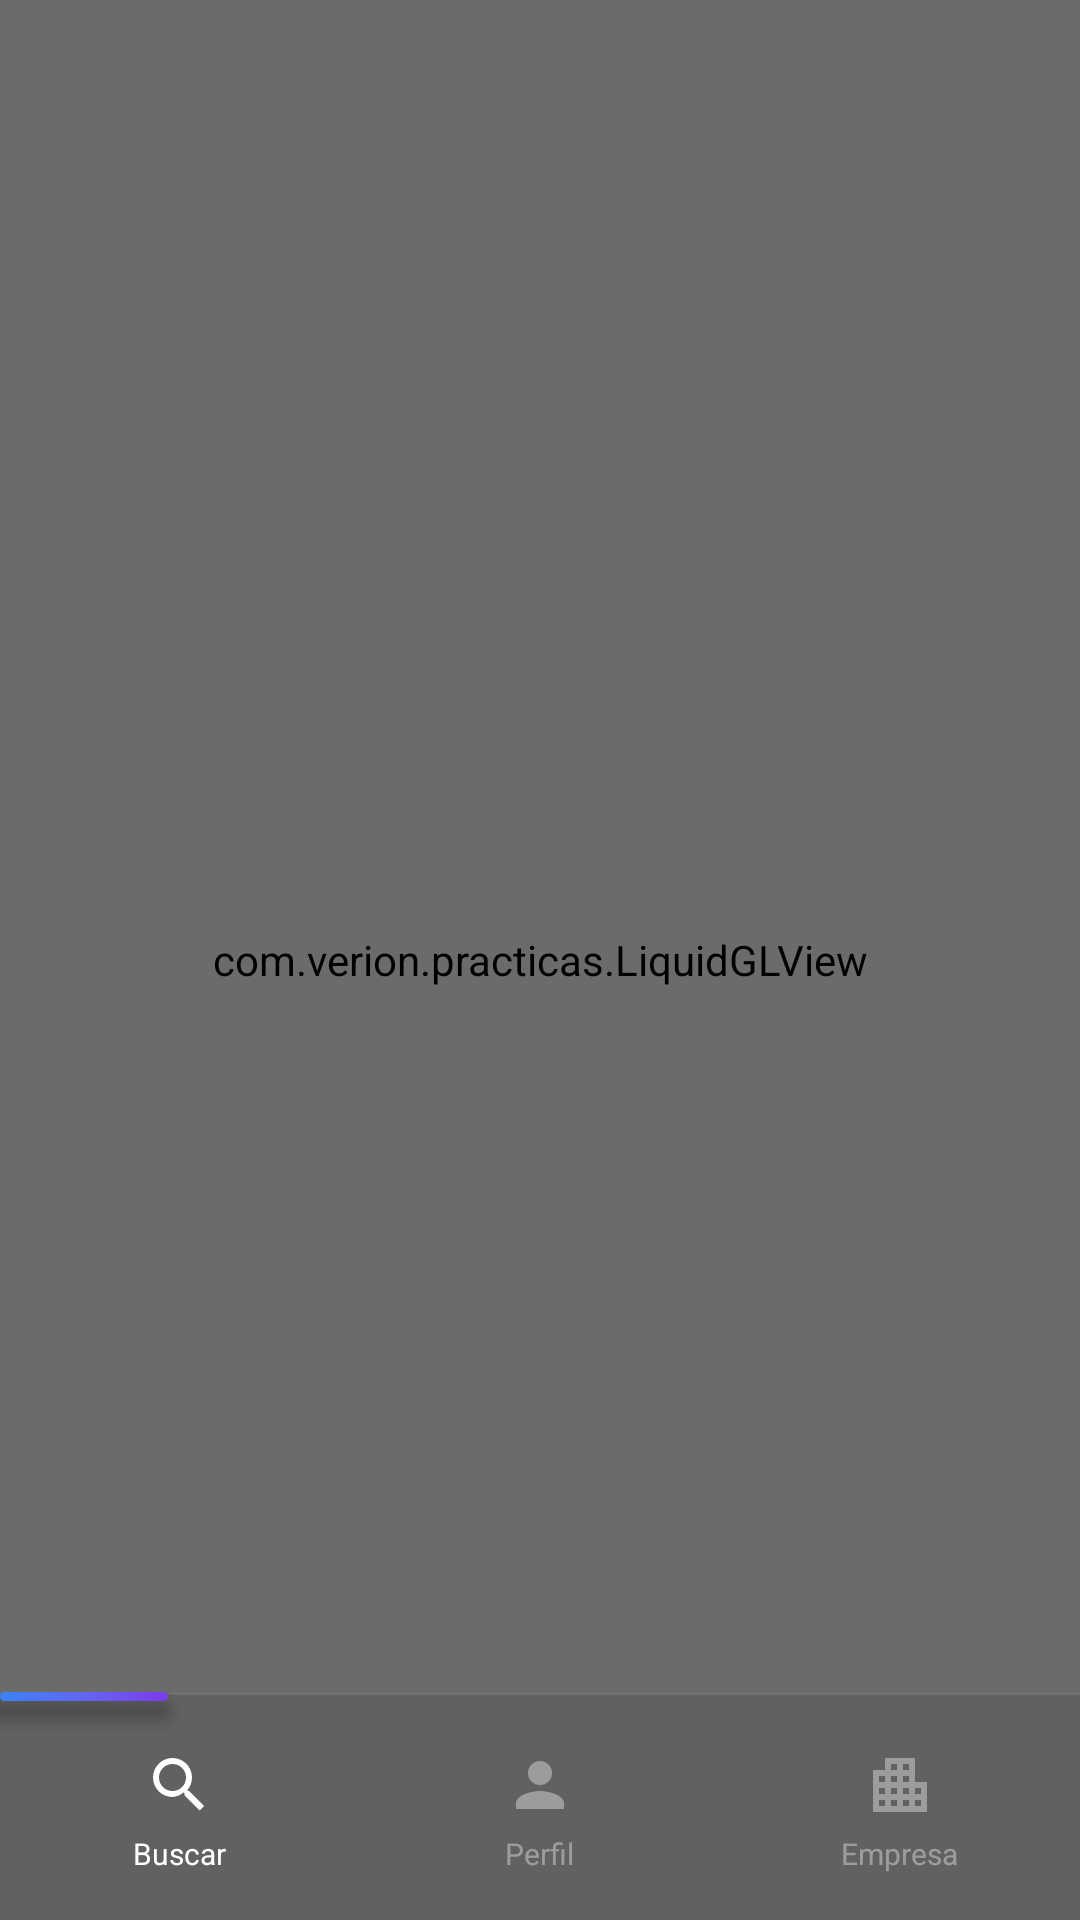

Android layout source for this screen:
<!-- AndroidManifest.xml: application theme Theme.Practicas -->
<!-- res/layout/activity_main.xml -->
<?xml version="1.0" encoding="utf-8"?>
<FrameLayout xmlns:android="http://schemas.android.com/apk/res/android"
    android:id="@+id/main"
    android:layout_width="match_parent"
    android:layout_height="match_parent">

    
    <com.verion.practicas.LiquidGLView
        android:layout_width="match_parent"
        android:layout_height="match_parent" />

    
    <View
        android:layout_width="match_parent"
        android:layout_height="match_parent"
        android:background="#28000000" />

    
    <LinearLayout
        android:layout_width="match_parent"
        android:layout_height="match_parent"
        android:orientation="vertical">

        
        <androidx.fragment.app.FragmentContainerView
            android:id="@+id/fragmentContainer"
            android:layout_width="match_parent"
            android:layout_height="0dp"
            android:layout_weight="1"
            android:background="@null" />

        
        <FrameLayout
            android:id="@+id/navBar"
            android:layout_width="match_parent"
            android:layout_height="76dp"
            android:background="#18000015">

            
            <View
                android:layout_width="match_parent"
                android:layout_height="1dp"
                android:background="#18FFFFFF" />

            
            <View
                android:id="@+id/navIndicator"
                android:layout_width="56dp"
                android:layout_height="3dp"
                android:layout_gravity="top|start"
                android:background="@drawable/bg_nav_indicator"
                android:elevation="4dp" />

            
            <LinearLayout
                android:id="@+id/tabContainer"
                android:layout_width="match_parent"
                android:layout_height="match_parent"
                android:orientation="horizontal"
                android:weightSum="3">

                
                <LinearLayout
                    android:id="@+id/tabBuscar"
                    android:layout_width="0dp"
                    android:layout_weight="1"
                    android:layout_height="match_parent"
                    android:gravity="center"
                    android:orientation="vertical"
                    android:clickable="true"
                    android:focusable="true"
                    android:paddingTop="4dp">

                    <ImageView
                        android:id="@+id/iconBuscar"
                        android:layout_width="24dp"
                        android:layout_height="24dp"
                        android:src="@drawable/ic_nav_search"
                        android:contentDescription="Buscar" />

                    <TextView
                        android:id="@+id/labelBuscar"
                        android:layout_width="wrap_content"
                        android:layout_height="wrap_content"
                        android:layout_marginTop="4dp"
                        android:text="Buscar"
                        android:textColor="@color/white"
                        android:textSize="10sp" />

                </LinearLayout>

                
                <LinearLayout
                    android:id="@+id/tabPerfil"
                    android:layout_width="0dp"
                    android:layout_weight="1"
                    android:layout_height="match_parent"
                    android:gravity="center"
                    android:orientation="vertical"
                    android:clickable="true"
                    android:focusable="true"
                    android:paddingTop="4dp">

                    <ImageView
                        android:id="@+id/iconPerfil"
                        android:layout_width="24dp"
                        android:layout_height="24dp"
                        android:src="@drawable/ic_nav_person"
                        android:alpha="0.38"
                        android:contentDescription="Perfil" />

                    <TextView
                        android:id="@+id/labelPerfil"
                        android:layout_width="wrap_content"
                        android:layout_height="wrap_content"
                        android:layout_marginTop="4dp"
                        android:text="Perfil"
                        android:textColor="@color/white"
                        android:textSize="10sp"
                        android:alpha="0.38" />

                </LinearLayout>

                
                <LinearLayout
                    android:id="@+id/tabEmpresa"
                    android:layout_width="0dp"
                    android:layout_weight="1"
                    android:layout_height="match_parent"
                    android:gravity="center"
                    android:orientation="vertical"
                    android:clickable="true"
                    android:focusable="true"
                    android:paddingTop="4dp">

                    <ImageView
                        android:id="@+id/iconEmpresa"
                        android:layout_width="24dp"
                        android:layout_height="24dp"
                        android:src="@drawable/ic_nav_building"
                        android:alpha="0.38"
                        android:contentDescription="Empresa" />

                    <TextView
                        android:id="@+id/labelEmpresa"
                        android:layout_width="wrap_content"
                        android:layout_height="wrap_content"
                        android:layout_marginTop="4dp"
                        android:text="Empresa"
                        android:textColor="@color/white"
                        android:textSize="10sp"
                        android:alpha="0.38" />

                </LinearLayout>

            </LinearLayout>

        </FrameLayout>

    </LinearLayout>

</FrameLayout>
<!-- resources referenced by this layout -->
<resources>
  <color name="white">#FFFFFFFF</color>
  <!-- drawable bg_nav_indicator (drawable) -->
  <?xml version="1.0" encoding="utf-8"?>
  <shape xmlns:android="http://schemas.android.com/apk/res/android">
      <gradient
          android:startColor="#3B82F6"
          android:centerColor="#6366F1"
          android:endColor="#7C3AED"
          android:angle="0"
          android:type="linear" />
      <corners android:radius="3dp" />
  </shape>
  <!-- drawable ic_nav_building (drawable) -->
  <?xml version="1.0" encoding="utf-8"?>
  <vector xmlns:android="http://schemas.android.com/apk/res/android"
      android:width="24dp" android:height="24dp"
      android:viewportWidth="24" android:viewportHeight="24">
      <path
          android:fillColor="#FFFFFF"
          android:pathData="M17,11V3H7v4H3v14h18V11H17zM7,19H5v-2h2V19zM7,15H5v-2h2V15zM7,11H5V9h2V11zM11,19H9v-2h2V19zM11,15H9v-2h2V15zM11,11H9V9h2V11zM11,7H9V5h2V7zM15,19h-2v-2h2V19zM15,15h-2v-2h2V15zM15,11h-2V9h2V11zM15,7h-2V5h2V7zM19,19h-2v-2h2V19zM19,15h-2v-2h2V15z" />
  </vector>
  <!-- drawable ic_nav_person (drawable) -->
  <?xml version="1.0" encoding="utf-8"?>
  <vector xmlns:android="http://schemas.android.com/apk/res/android"
      android:width="24dp" android:height="24dp"
      android:viewportWidth="24" android:viewportHeight="24">
      <path
          android:fillColor="#FFFFFF"
          android:pathData="M12,12c2.21,0 4,-1.79 4,-4s-1.79,-4-4,-4-4,1.79-4,4 1.79,4 4,4zm0,2c-2.67,0-8,1.34-8,4v2h16v-2c0,-2.66-5.33,-4-8,-4z" />
  </vector>
  <!-- drawable ic_nav_search (drawable) -->
  <?xml version="1.0" encoding="utf-8"?>
  <vector xmlns:android="http://schemas.android.com/apk/res/android"
      android:width="24dp" android:height="24dp"
      android:viewportWidth="24" android:viewportHeight="24">
      <path
          android:fillColor="#FFFFFF"
          android:pathData="M9.5,3A6.5,6.5 0,0 1,16 9.5c0,1.61-0.59,3.09-1.56,4.23l0.27,0.27H15l5,5-1.5,1.5-5,-5v-0.79l-0.27,-0.27A6.516,6.516 0,0 1,9.5 16 6.5,6.5 0,0 1,3 9.5 6.5,6.5 0,0 1,9.5 3m0,2A4.5,4.5 0,0 0,5 9.5 4.5,4.5 0,0 0,9.5 14 4.5,4.5 0,0 0,14 9.5 4.5,4.5 0,0 0,9.5 5Z" />
  </vector>
  <style name="Theme.Practicas" parent="Base.Theme.Practicas" />
  <style name="Base.Theme.Practicas" parent="Theme.Material3.DayNight.NoActionBar">
          <item name="colorPrimary">@color/brand_primary</item>
          <item name="colorPrimaryVariant">@color/brand_primary_dark</item>
          <item name="colorOnPrimary">@color/text_white</item>
          <item name="colorSecondary">@color/brand_secondary</item>
          <item name="colorSurface">@color/surface_card</item>
          <item name="android:colorBackground">@color/surface_background</item>
      </style>
  <color name="brand_primary">#3B82F6</color>
  <color name="brand_primary_dark">#1D4ED8</color>
  <color name="text_white">#FFFFFFFF</color>
  <color name="brand_secondary">#34D399</color>
  <color name="surface_card">#FFFFFF</color>
  <color name="surface_background">#F0F4FF</color>
</resources>
